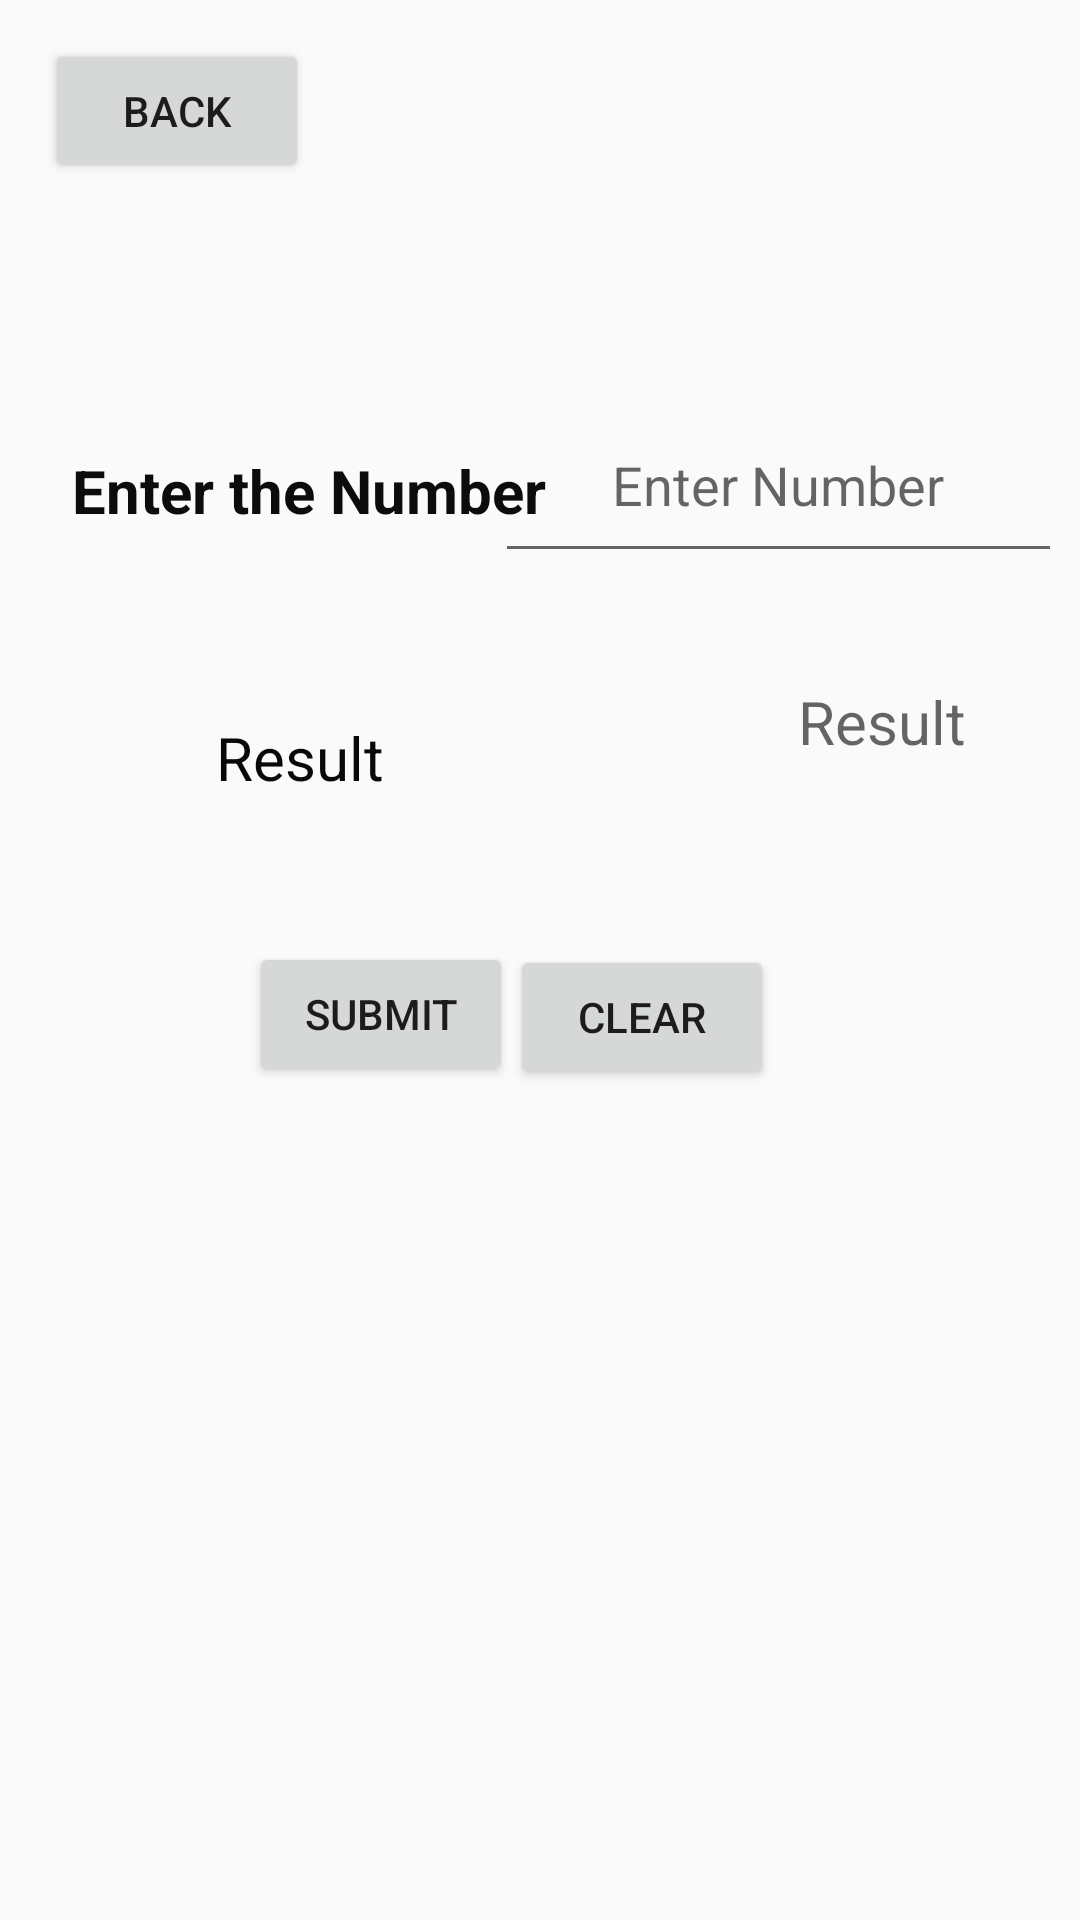

Reconstruct the res/layout file that produces this screen, plus the resources it refers to.
<!-- AndroidManifest.xml: application theme Theme.Arthimetic -->
<!-- res/layout/activity_main13.xml -->
<?xml version="1.0" encoding="utf-8"?>
<RelativeLayout xmlns:android="http://schemas.android.com/apk/res/android"
    xmlns:app="http://schemas.android.com/apk/res-auto"
    xmlns:tools="http://schemas.android.com/tools"
    android:layout_width="match_parent"
    android:layout_height="match_parent"
    tools:context=".MainActivity13">
    <Button
        android:id="@+id/button36"
        android:layout_width="wrap_content"
        android:layout_height="wrap_content"
        android:layout_alignParentStart="true"
        android:layout_alignParentTop="true"
        android:layout_marginStart="15dp"
        android:layout_marginTop="13dp"
        android:text="Back" />

    <TextView
        android:id="@+id/textView"
        android:layout_width="177dp"
        android:layout_height="41dp"
        android:layout_alignParentStart="true"
        android:layout_alignParentTop="true"
        android:layout_marginStart="24dp"
        android:layout_marginTop="150dp"
        android:text="Enter the Number"
        android:textColor="#0C0C0C"
        android:textSize="20sp"
        android:textStyle="bold" />

    <TextView
        android:id="@+id/textView33"
        android:layout_width="79dp"
        android:layout_height="wrap_content"
        android:layout_alignParentStart="true"
        android:layout_alignParentTop="true"
        android:layout_marginStart="72dp"
        android:layout_marginTop="239dp"
        android:text="Result"
        android:textColor="#090909"
        android:textSize="20sp" />

    <TextView
        android:id="@+id/textView35"
        android:layout_width="167dp"
        android:layout_height="69dp"
        android:layout_alignParentStart="true"
        android:layout_alignParentTop="true"
        android:layout_marginStart="228dp"
        android:layout_marginTop="227dp"
        android:hint="Result"
        android:textAlignment="center"
        android:textColor="#090909"
        android:textSize="20sp" />

    <EditText
        android:id="@+id/textView34"
        android:layout_width="189dp"
        android:layout_height="62dp"
        android:layout_alignParentTop="true"
        android:layout_alignParentEnd="true"
        android:layout_marginTop="129dp"
        android:layout_marginEnd="6dp"
        android:hint="Enter Number"
        android:textAlignment="center" />

    <Button
        android:id="@+id/button39"
        android:layout_width="wrap_content"
        android:layout_height="wrap_content"
        android:layout_alignParentStart="true"
        android:layout_alignParentBottom="true"
        android:layout_marginStart="83dp"
        android:layout_marginBottom="278dp"
        android:text="Submit" />

    <Button
        android:id="@+id/button40"
        android:layout_width="wrap_content"
        android:layout_height="wrap_content"
        android:layout_alignParentEnd="true"
        android:layout_alignParentBottom="true"
        android:layout_marginEnd="102dp"
        android:layout_marginBottom="277dp"
        android:text="Clear" />
</RelativeLayout>
<!-- resources referenced by this layout -->
<resources>
  <style name="Theme.Arthimetic" parent="Theme.AppCompat.Light.NoActionBar">
          
          <item name="colorPrimary">@color/purple_500</item>
          <item name="colorPrimaryVariant">@color/purple_700</item>
          <item name="colorOnPrimary">@color/white</item>
          
          <item name="colorSecondary">@color/teal_200</item>
          <item name="colorSecondaryVariant">@color/teal_700</item>
          <item name="colorOnSecondary">@color/black</item>
          
          <item name="android:statusBarColor">?attr/colorPrimaryVariant</item>
          
      </style>
  <!-- not gathered from this repository: default colours our renderer supplied (Android Studio template values) -->
  <color name="purple_500">#FF6200EE</color>
  <color name="purple_700">#FF3700B3</color>
  <color name="teal_200">#FF03DAC5</color>
  <color name="teal_700">#FF018786</color>
  <color name="black">#FF000000</color>
  <color name="white">#FFFFFFFF</color>
</resources>
